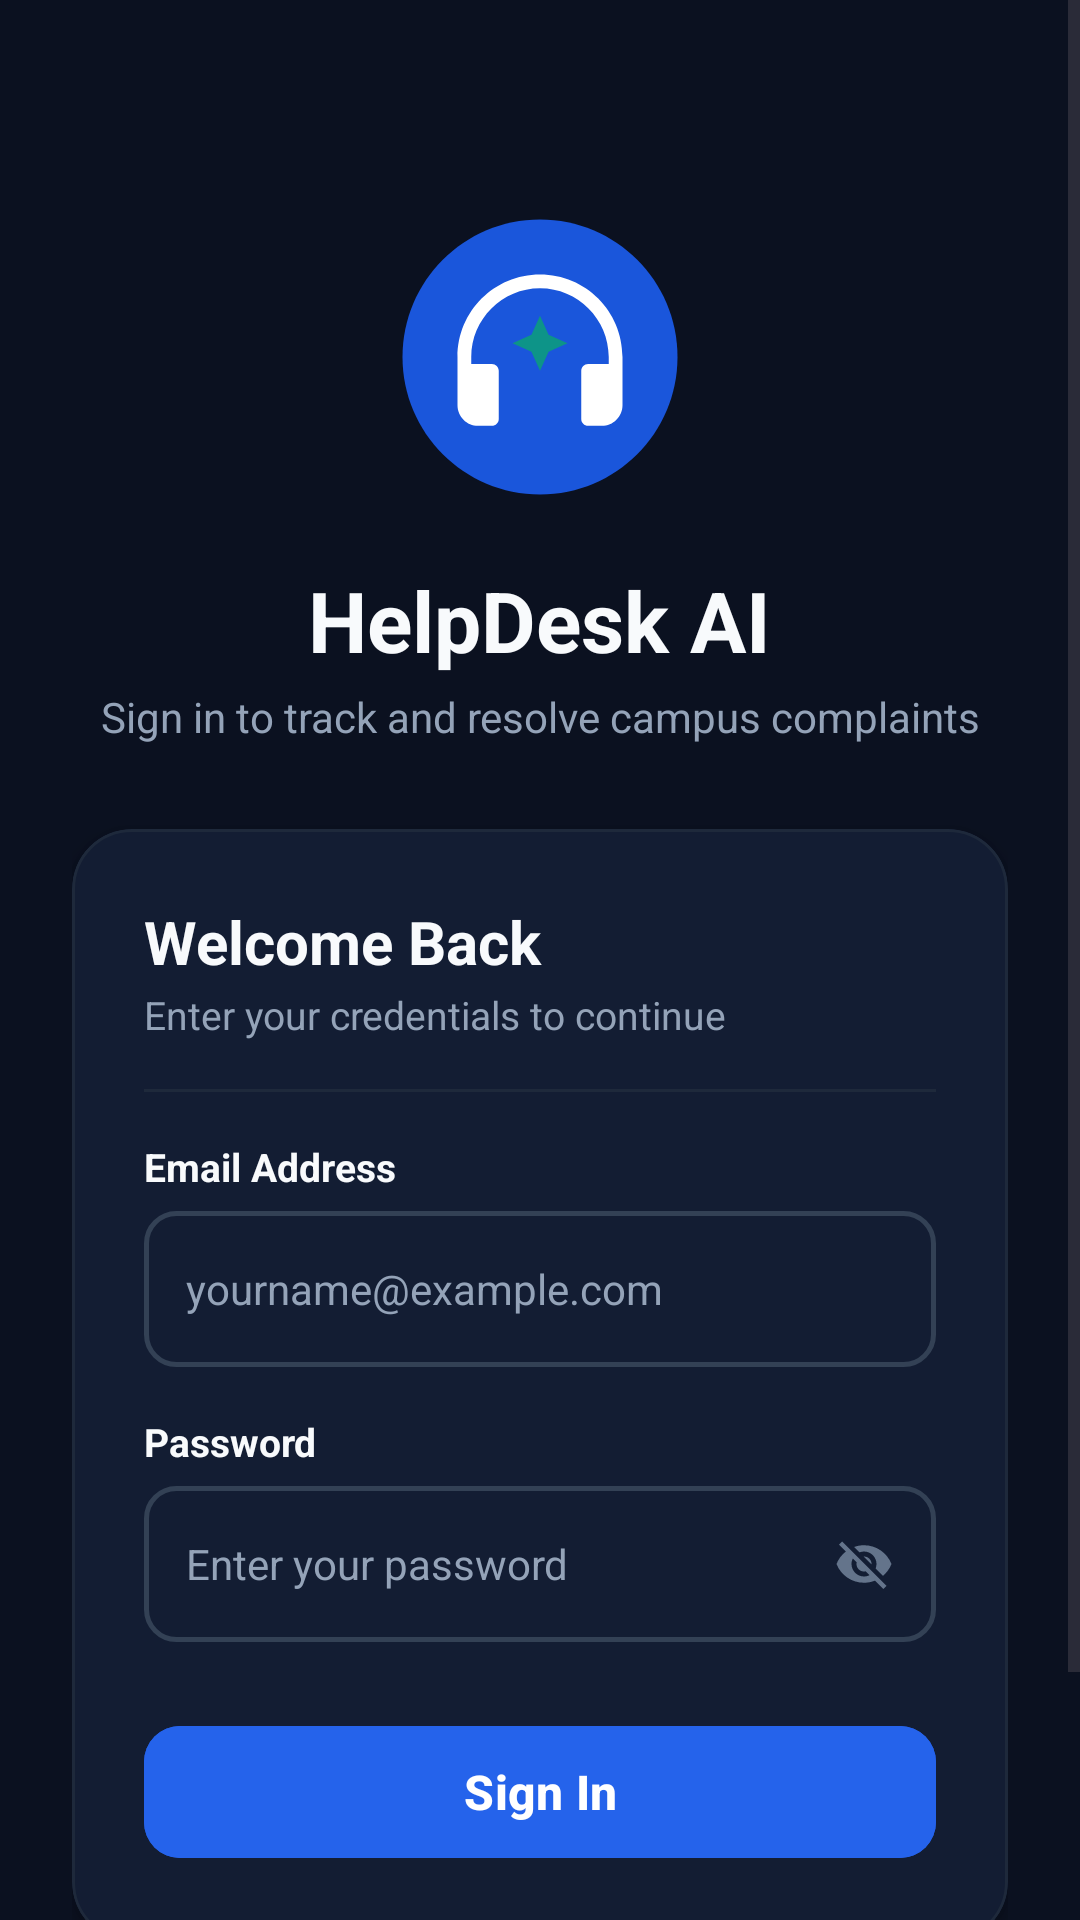

Layout XML and referenced resources for this Android screen:
<!-- AndroidManifest.xml: application theme Theme.Helpdeskai -->
<!-- res/layout/activity_login.xml -->
<?xml version="1.0" encoding="utf-8"?>
<ScrollView xmlns:android="http://schemas.android.com/apk/res/android"
    xmlns:app="http://schemas.android.com/apk/res-auto"
    android:layout_width="match_parent"
    android:layout_height="match_parent"
    android:background="@color/bg_light"
    android:fillViewport="true">

    <LinearLayout
        android:layout_width="match_parent"
        android:layout_height="wrap_content"
        android:gravity="center_horizontal"
        android:orientation="vertical"
        android:padding="24dp">

        <Space
            android:layout_width="match_parent"
            android:layout_height="40dp" />

        
        <ImageView
            android:layout_width="110dp"
            android:layout_height="110dp"
            android:src="@drawable/ic_helpdesk_logo"
            android:contentDescription="HelpDesk AI Logo" />

        
        <TextView
            android:layout_width="wrap_content"
            android:layout_height="wrap_content"
            android:layout_marginTop="14dp"
            android:text="HelpDesk AI"
            android:textColor="@color/text_primary"
            android:textSize="28sp"
            android:textStyle="bold" />

        <TextView
            android:layout_width="wrap_content"
            android:layout_height="wrap_content"
            android:layout_marginTop="4dp"
            android:text="Sign in to track and resolve campus complaints"
            android:textColor="@color/text_secondary"
            android:textSize="14sp"
            android:gravity="center" />

        <Space
            android:layout_width="match_parent"
            android:layout_height="28dp" />

        
        <com.google.android.material.card.MaterialCardView
            android:layout_width="match_parent"
            android:layout_height="wrap_content"
            app:cardBackgroundColor="@color/surface_card"
            app:cardCornerRadius="20dp"
            app:cardElevation="4dp"
            app:strokeColor="@color/divider"
            app:strokeWidth="1dp">

            <LinearLayout
                android:layout_width="match_parent"
                android:layout_height="wrap_content"
                android:orientation="vertical"
                android:padding="24dp">

                
                <TextView
                    android:layout_width="wrap_content"
                    android:layout_height="wrap_content"
                    android:text="Welcome Back"
                    android:textColor="@color/text_primary"
                    android:textSize="20sp"
                    android:textStyle="bold" />

                <TextView
                    android:layout_width="wrap_content"
                    android:layout_height="wrap_content"
                    android:layout_marginTop="2dp"
                    android:text="Enter your credentials to continue"
                    android:textColor="@color/text_secondary"
                    android:textSize="13sp" />

                <View
                    android:layout_width="match_parent"
                    android:layout_height="1dp"
                    android:layout_marginTop="16dp"
                    android:layout_marginBottom="16dp"
                    android:background="@color/divider" />

                
                <TextView
                    android:layout_width="wrap_content"
                    android:layout_height="wrap_content"
                    android:text="Email Address"
                    android:textColor="@color/text_primary"
                    android:textSize="13sp"
                    android:textStyle="bold" />

                <EditText
                    android:id="@+id/et_login_email"
                    android:layout_width="match_parent"
                    android:layout_height="52dp"
                    android:layout_marginTop="6dp"
                    android:background="@drawable/bg_input_field"
                    android:hint="yourname@example.com"
                    android:inputType="textEmailAddress"
                    android:paddingHorizontal="14dp"
                    android:textColor="@color/text_primary"
                    android:textColorHint="@color/text_secondary"
                    android:textSize="14sp" />

                
                <TextView
                    android:layout_width="wrap_content"
                    android:layout_height="wrap_content"
                    android:layout_marginTop="16dp"
                    android:text="Password"
                    android:textColor="@color/text_primary"
                    android:textSize="13sp"
                    android:textStyle="bold" />

                
                <FrameLayout
                    android:layout_width="match_parent"
                    android:layout_height="52dp"
                    android:layout_marginTop="6dp">

                    <EditText
                        android:id="@+id/et_login_password"
                        android:layout_width="match_parent"
                        android:layout_height="match_parent"
                        android:background="@drawable/bg_input_field"
                        android:hint="Enter your password"
                        android:inputType="textPassword"
                        android:paddingStart="14dp"
                        android:paddingEnd="52dp"
                        android:textColor="@color/text_primary"
                        android:textColorHint="@color/text_secondary"
                        android:textSize="14sp" />

                    <ImageView
                        android:id="@+id/iv_toggle_password"
                        android:layout_width="48dp"
                        android:layout_height="match_parent"
                        android:layout_gravity="end"
                        android:clickable="true"
                        android:focusable="true"
                        android:padding="14dp"
                        android:src="@drawable/ic_eye_off"
                        android:contentDescription="Toggle password visibility"
                        app:tint="@color/text_muted" />
                </FrameLayout>

                
                <com.google.android.material.button.MaterialButton
                    android:id="@+id/btn_login_submit"
                    android:layout_width="match_parent"
                    android:layout_height="52dp"
                    android:layout_marginTop="24dp"
                    android:backgroundTint="@color/primary"
                    android:text="Sign In"
                    android:textColor="@color/white"
                    android:textSize="16sp"
                    android:textStyle="bold"
                    app:cornerRadius="12dp" />

            </LinearLayout>
        </com.google.android.material.card.MaterialCardView>

        
        <LinearLayout
            android:layout_width="wrap_content"
            android:layout_height="wrap_content"
            android:layout_marginTop="22dp"
            android:orientation="horizontal">

            <TextView
                android:layout_width="wrap_content"
                android:layout_height="wrap_content"
                android:text="Don't have an account? "
                android:textColor="@color/text_secondary"
                android:textSize="13sp" />

            <TextView
                android:id="@+id/tv_go_to_register"
                android:layout_width="wrap_content"
                android:layout_height="wrap_content"
                android:text="Sign Up"
                android:textColor="@color/primary"
                android:textSize="13sp"
                android:textStyle="bold" />
        </LinearLayout>

        <Space
            android:layout_width="match_parent"
            android:layout_height="24dp" />

    </LinearLayout>
</ScrollView>
<!-- resources referenced by this layout -->
<resources>
  <color name="bg_light">#0B1120</color>
  <color name="divider">#1E293B</color>
  <color name="primary">#2563EB</color>
  <color name="surface_card">#131D33</color>
  <color name="text_muted">#64748B</color>
  <color name="text_primary">#F8FAFC</color>
  <color name="text_secondary">#94A3B8</color>
  <color name="white">#FFFFFF</color>
  <!-- drawable ic_eye_off (drawable) -->
  <?xml version="1.0" encoding="utf-8"?>
  <vector xmlns:android="http://schemas.android.com/apk/res/android"
      android:width="24dp"
      android:height="24dp"
      android:viewportWidth="24"
      android:viewportHeight="24">
      <path
          android:fillColor="#FF000000"
          android:pathData="M12,7c2.76,0 5,2.24 5,5 0,0.65 -0.13,1.26 -0.36,1.82l2.92,2.92c1.51,-1.26 2.7,-2.89 3.44,-4.74 -1.73,-4.39 -6,-7.5 -11,-7.5 -1.4,0 -2.74,0.25 -3.98,0.7l2.16,2.16C10.74,7.13 11.35,7 12,7zM2,4.27l2.28,2.28 0.46,0.46C3.08,8.3 1.78,10.02 1,12c1.73,4.39 6,7.5 11,7.5 1.55,0 3.03,-0.3 4.38,-0.84l0.42,0.42L19.73,22 21,20.73 3.27,3 2,4.27zM7.53,9.8l1.55,1.55c-0.05,0.21 -0.08,0.43 -0.08,0.65 0,1.66 1.34,3 3,3 0.22,0 0.44,-0.03 0.65,-0.08l1.55,1.55c-0.67,0.33 -1.41,0.53 -2.2,0.53 -2.76,0 -5,-2.24 -5,-5 0,-0.79 0.2,-1.53 0.53,-2.2zM11.84,9.02l3.15,3.15 0.02,-0.16c0,-1.66 -1.34,-3 -3,-3l-0.17,0.01z" />
  </vector>
  <!-- drawable ic_helpdesk_logo (drawable) -->
  <vector xmlns:android="http://schemas.android.com/apk/res/android"
      android:width="96dp"
      android:height="96dp"
      android:viewportWidth="96"
      android:viewportHeight="96">
      
      <path
          android:fillColor="#1A56DB"
          android:pathData="M48,8C25.9,8 8,25.9 8,48s17.9,40 40,40 40,-17.9 40,-40S70.1,8 48,8z" />
      
      <path
          android:fillColor="#FFFFFF"
          android:pathData="M48,24c-13.3,0 -24,10.7 -24,24v14c0,3.3 2.7,6 6,6h4c1.1,0 2,-0.9 2,-2V52c0,-1.1 -0.9,-2 -2,-2h-6v-2c0,-11 9,-20 20,-20s20,9 20,20v2h-6c-1.1,0 -2,0.9 -2,2v14c0,1.1 0.9,2 2,2h4c3.3,0 6,-2.7 6,-6V48c0,-13.3 -10.7,-24 -24,-24z" />
      
      <path
          android:fillColor="#0D9488"
          android:pathData="M48,36l2.5,5.5L56,44l-5.5,2.5L48,52l-2.5,-5.5L40,44l5.5,-2.5z" />
  </vector>
  <style name="Theme.Helpdeskai" parent="Base.Theme.Helpdeskai" />
  <color name="input_bg">#131D33</color>
  <color name="input_stroke">#334155</color>
  <style name="Base.Theme.Helpdeskai" parent="Theme.Material3.DayNight.NoActionBar">
          <item name="colorPrimary">@color/primary</item>
          <item name="colorPrimaryDark">@color/bg_light</item>
          <item name="colorSecondary">@color/accent</item>
          <item name="android:statusBarColor">@color/bg_light</item>
          <item name="android:windowLightStatusBar" tools:targetApi="m">false</item>
          <item name="android:windowBackground">@color/bg_light</item>
          <item name="colorSurface">@color/surface_card</item>
          <item name="colorOnSurface">@color/text_primary</item>
          <item name="chipStyle">@style/Widget.HelpDesk.Chip</item>
      </style>
  <color name="accent">#38BDF8</color>
  <style name="Widget.HelpDesk.Chip" parent="Widget.MaterialComponents.Chip.Filter">
          <item name="android:textColor">@color/chip_text_selector</item>
          <item name="chipBackgroundColor">@color/chip_background_selector</item>
          <item name="chipStrokeColor">@color/chip_stroke_selector</item>
          <item name="chipStrokeWidth">1dp</item>
          <item name="checkedIconTint">@color/white</item>
          <item name="chipCornerRadius">8dp</item>
      </style>
</resources>
